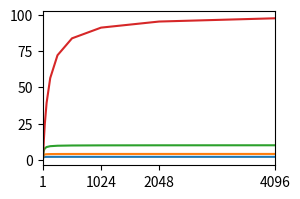

Recreate this plot in Python. (Note: this script raises an exception after producing the figure.)
# coding: utf-8
import matplotlib.pyplot as plt
import numpy as np

def f(ts, tp, n):
    """Amdahl's law shows that the maximum speedup is limited by the fraction of serial code."""
    return (ts + tp) / (ts + tp / n)

plt.figure(figsize = (3,2), dpi=200)
n = 2 ** np.arange(0, 13)

for p in [0.5, 0.25, 0.1, 0.01]:
	plt.plot(n, f(p, 1 - p, n), label="%s%%" % (1 - p) * 100)
plt.xlim([0, 4100])
plt.xticks([1, 1024, 2048, 4096])
#legend(loc = "best")
savefig("amdahl.png", dpi=200)
